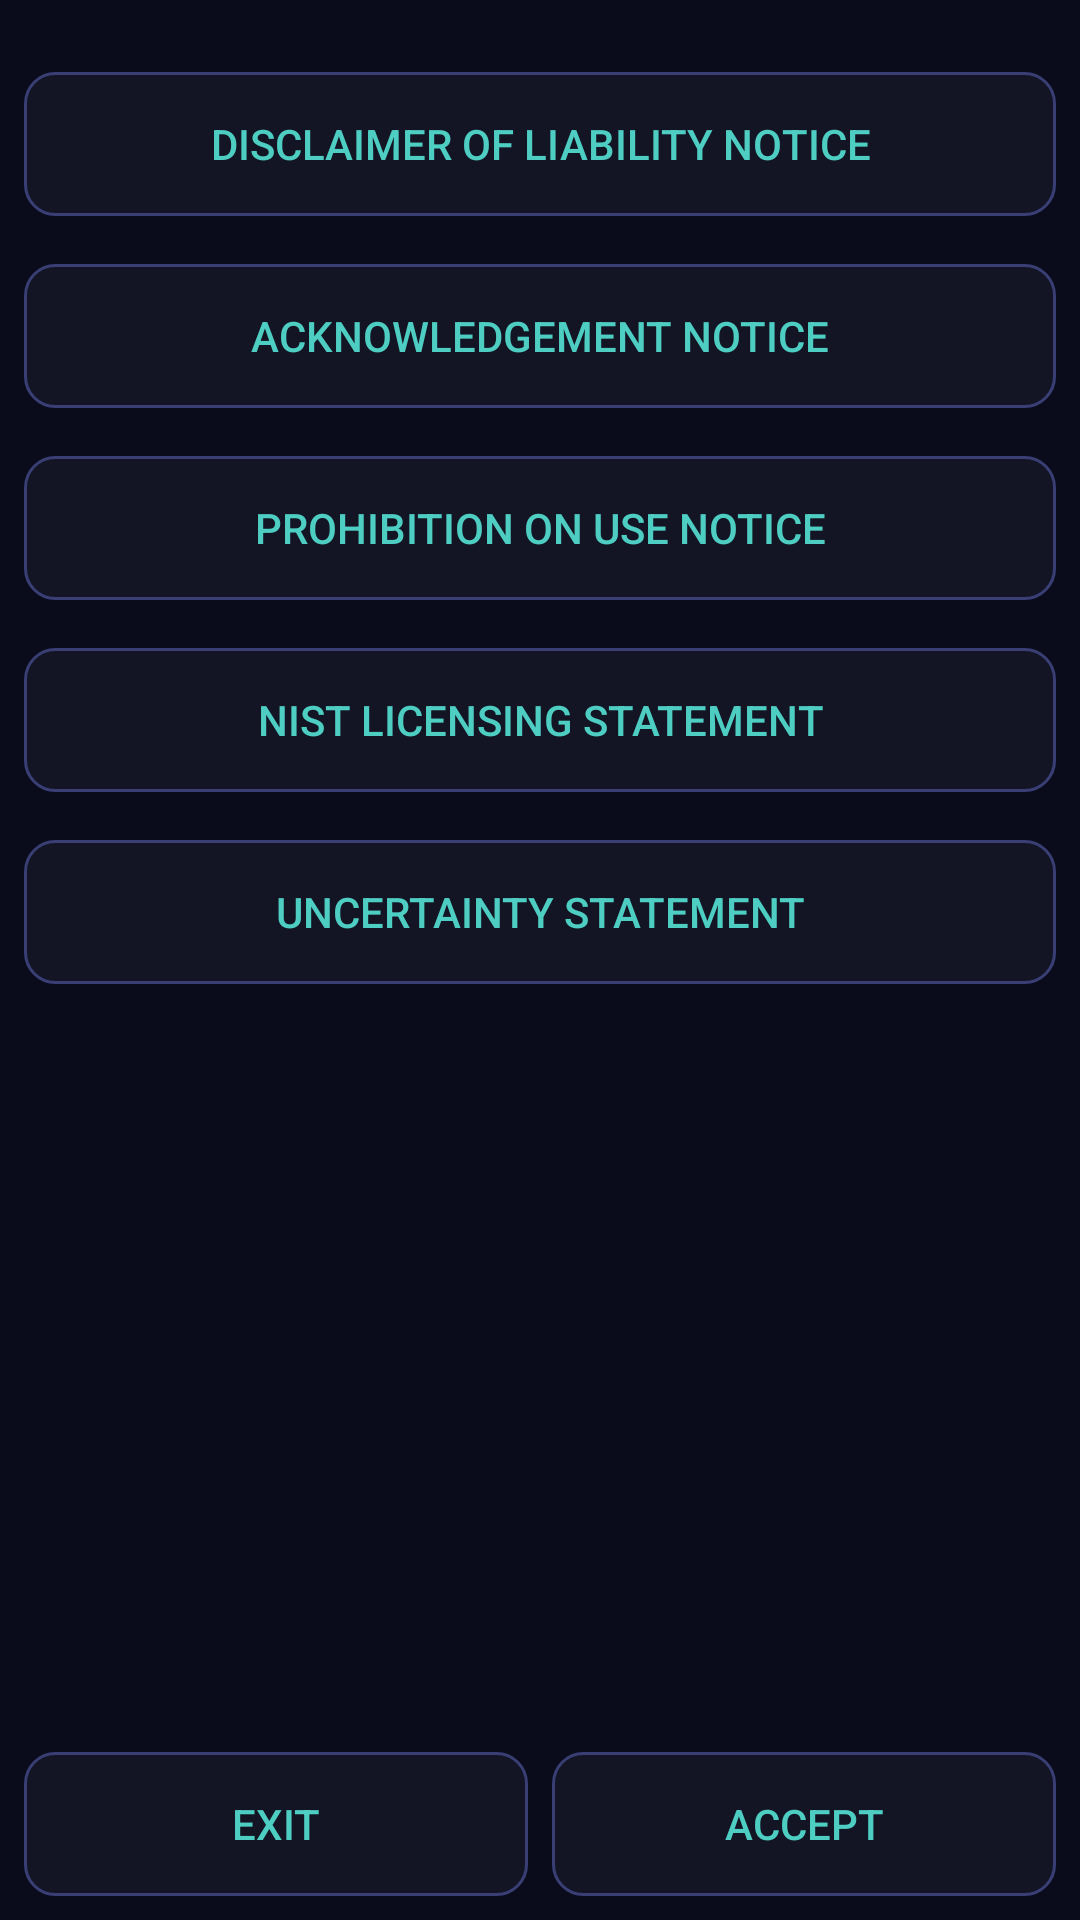

Produce the Android XML layout that renders to this screen, including the resource entries it uses.
<!-- AndroidManifest.xml: application theme AppTheme -->
<!-- res/layout/speedtest_activity_disclaimer.xml -->
<?xml version="1.0" encoding="utf-8"?>
<androidx.constraintlayout.widget.ConstraintLayout
    xmlns:android="http://schemas.android.com/apk/res/android"
    xmlns:app="http://schemas.android.com/apk/res-auto"
    xmlns:tools="http://schemas.android.com/tools"
    android:layout_width="match_parent"
    android:layout_height="match_parent"
    tools:context=".LATESignalFinderActivityDisclaimer">

    <Button
        android:id="@+id/activity_disclaimer_exit_button_ui"
        style="@style/Widget.AppCompat.Button.Borderless"
        android:layout_width="0dp"
        android:layout_height="wrap_content"
        android:layout_marginBottom="8dp"
        android:layout_marginEnd="8dp"
        android:layout_marginLeft="8dp"
        android:layout_marginRight="8dp"
        android:layout_marginStart="8dp"
        android:background="@drawable/bg_circle"
        android:onClick="exitButtonClicked"
        android:textColor="@color/textcolor1"
        android:text="@string/activity_disclaimer_exit_button_text"
        app:layout_constraintBottom_toBottomOf="parent"
        app:layout_constraintEnd_toStartOf="@+id/activity_disclaimer_accept_button_ui"
        app:layout_constraintHorizontal_bias="0.5"
        app:layout_constraintStart_toStartOf="parent"/>

    <Button
        android:id="@+id/activity_disclaimer_accept_button_ui"
        style="@style/Widget.AppCompat.Button.Borderless"
        android:layout_width="0dp"
        android:layout_height="wrap_content"
        android:layout_marginBottom="8dp"
        android:layout_marginEnd="8dp"
        android:layout_marginRight="8dp"
        android:background="@drawable/bg_circle"
        android:onClick="acceptButtonClicked"
        android:textColor="@color/textcolor1"
        android:text="@string/activity_disclaimer_accept_button_text"
        app:layout_constraintBottom_toBottomOf="parent"
        app:layout_constraintEnd_toEndOf="parent"
        app:layout_constraintHorizontal_bias="0.5"
        app:layout_constraintStart_toEndOf="@+id/activity_disclaimer_exit_button_ui"/>

    <Button
        android:id="@+id/activity_disclaimer_acknowledgement_notice_button_ui"
        style="@style/Widget.AppCompat.Button.Borderless"
        android:layout_width="0dp"
        android:layout_height="wrap_content"
        android:layout_marginEnd="8dp"
        android:layout_marginStart="8dp"
        android:layout_marginTop="16dp"
        android:background="@drawable/bg_circle"
        android:onClick="prohibitionNoticeActivityButtonClicked"
        android:textColor="@color/textcolor1"
        android:text="@string/activity_disclaimer_acknowledgement_notice_link_text"
        app:layout_constraintEnd_toEndOf="parent"
        app:layout_constraintHorizontal_bias="0.5"
        app:layout_constraintStart_toStartOf="parent"
        app:layout_constraintTop_toBottomOf="@+id/activity_disclaimer_liability_notice_button_ui"/>

    <Button
        android:id="@+id/activity_disclaimer_prohibition_notice_button_ui"
        style="@style/Widget.AppCompat.Button.Borderless"
        android:layout_width="0dp"
        android:layout_height="wrap_content"
        android:layout_marginEnd="8dp"
        android:layout_marginStart="8dp"
        android:layout_marginTop="16dp"
        android:background="@drawable/bg_circle"
        android:onClick="acknowledgementNoticeActivityButtonClicked"
        android:textColor="@color/textcolor1"
        android:text="@string/activity_disclaimer_prohibition_notice_link_text"
        app:layout_constraintEnd_toEndOf="parent"
        app:layout_constraintHorizontal_bias="0.5"
        app:layout_constraintStart_toStartOf="parent"
        app:layout_constraintTop_toBottomOf="@+id/activity_disclaimer_acknowledgement_notice_button_ui"/>

    <Button
        android:id="@+id/activity_disclaimer_nist_software_button_ui"
        style="@style/Widget.AppCompat.Button.Borderless"
        android:layout_width="0dp"
        android:layout_height="wrap_content"
        android:layout_marginEnd="8dp"
        android:layout_marginStart="8dp"
        android:layout_marginTop="16dp"
        android:background="@drawable/bg_circle"
        android:onClick="nistSoftwareActivityButtonClicked"
        android:textColor="@color/textcolor1"
        android:text="@string/activity_disclaimer_nist_licensing_statement_link_text"
        app:layout_constraintEnd_toEndOf="parent"
        app:layout_constraintHorizontal_bias="0.5"
        app:layout_constraintStart_toStartOf="parent"
        app:layout_constraintTop_toBottomOf="@+id/activity_disclaimer_prohibition_notice_button_ui"/>

    <Button
        android:id="@+id/activity_disclaimer_liability_notice_button_ui"
        style="@style/Widget.AppCompat.Button.Borderless"
        android:layout_width="0dp"
        android:layout_height="wrap_content"
        android:layout_marginEnd="8dp"
        android:layout_marginStart="8dp"
        android:layout_marginTop="24dp"
        android:background="@drawable/bg_circle"
        android:onClick="liabilityNoticeActivityButtonClicked"
        android:textColor="@color/textcolor1"
        android:text="@string/activity_disclaimer_liability_notice_link_text"
        app:layout_constraintEnd_toEndOf="parent"
        app:layout_constraintStart_toStartOf="parent"
        app:layout_constraintTop_toTopOf="parent"/>

    <Button
        android:id="@+id/activity_disclaimer_uncertainty_notice_button_ui"
        style="@style/Widget.AppCompat.Button.Borderless"
        android:layout_width="0dp"
        android:layout_height="wrap_content"
        android:layout_marginEnd="8dp"
        android:layout_marginStart="8dp"
        android:layout_marginTop="16dp"
        android:background="@drawable/bg_circle"
        android:onClick="uncertaintyNoticeActivityButtonClicked"
        android:textColor="@color/textcolor1"
        android:text="@string/activity_disclaimer_uncertainty_statement_link_text"
        app:layout_constraintEnd_toEndOf="parent"
        app:layout_constraintStart_toStartOf="parent"
        app:layout_constraintTop_toBottomOf="@+id/activity_disclaimer_nist_software_button_ui"/>

</androidx.constraintlayout.widget.ConstraintLayout>
<!-- resources referenced by this layout -->
<resources>
  <color name="textcolor1">#4ecdc2</color>
  <!-- drawable bg_circle (drawable) -->
  <?xml version="1.0" encoding="utf-8"?>
  <selector xmlns:android="http://schemas.android.com/apk/res/android">
      <item android:state_pressed="false">
          <shape android:shape="rectangle">
              <stroke android:width="1dp" android:color="#393e75"/>
              <solid android:color="#131524"/>
              <corners android:radius="10dp"/>
              <padding android:bottom="10dp" android:left="20dp" android:right="20dp" android:top="10dp"/>
          </shape>
      </item>
  </selector>
  <string name="activity_disclaimer_accept_button_text">Accept</string>
  <string name="activity_disclaimer_acknowledgement_notice_link_text">Acknowledgement Notice</string>
  <string name="activity_disclaimer_exit_button_text">Exit</string>
  <string name="activity_disclaimer_liability_notice_link_text">Disclaimer of Liability Notice</string>
  <string name="activity_disclaimer_nist_licensing_statement_link_text">NIST Licensing Statement</string>
  <string name="activity_disclaimer_prohibition_notice_link_text">Prohibition on Use Notice</string>
  <string name="activity_disclaimer_uncertainty_statement_link_text">Uncertainty Statement</string>
  <style name="AppTheme" parent="Theme.AppCompat">
          
          <item name="colorPrimary">@color/colorPrimary</item>
          <item name="colorPrimaryDark">@color/colorPrimaryDark</item>
          <item name="colorAccent">@color/colorAccent</item>
          <item name="android:textColorPrimary">@color/abc_primary_text_material_light</item>
          <item name="android:windowBackground">@color/colorActivityBackground</item>
      </style>
  <color name="colorPrimary">#1f2335</color>
  <color name="colorPrimaryDark">#108a35</color>
  <color name="colorAccent">#88ffff</color>
  <color name="colorActivityBackground">#0a0c1b</color>
</resources>
